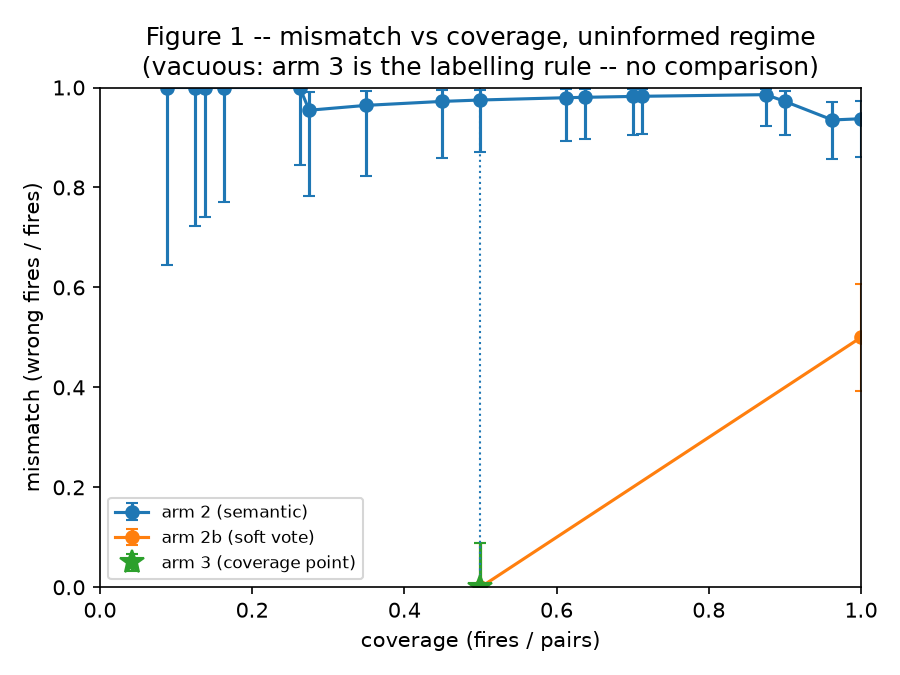

The data file committed next to this chart (first rows):
dispatcher, threshold, fires, pairs, coverage, wrong, mismatch, wilson_low, wilson_high, coverage_point
arm 2 (semantic), 0.1714, 7, 80, 0.0875, 7, 1.0, 0.6457, 1.0, False
arm 2 (semantic), 0.1651, 10, 80, 0.125, 10, 1.0, 0.7225, 1.0, False
arm 2 (semantic), 0.1584, 11, 80, 0.1375, 11, 1.0, 0.7412, 1.0, False
arm 2 (semantic), 0.1569, 13, 80, 0.1625, 13, 1.0, 0.7719, 1.0, False
arm 2 (semantic), 0.1546, 21, 80, 0.2625, 21, 1.0, 0.8454, 1.0, False
arm 2 (semantic), 0.1485, 22, 80, 0.275, 21, 0.9545, 0.782, 0.9919, False
arm 2 (semantic), 0.1471, 28, 80, 0.35, 27, 0.9643, 0.8229, 0.9937, False
arm 2 (semantic), 0.1456, 36, 80, 0.45, 35, 0.9722, 0.8583, 0.9951, False
arm 2 (semantic), 0.1442, 40, 80, 0.5, 39, 0.975, 0.8712, 0.9956, False
arm 2 (semantic), 0.1429, 49, 80, 0.6125, 48, 0.9796, 0.8931, 0.9964, False
arm 2 (semantic), 0.1415, 51, 80, 0.6375, 50, 0.9804, 0.897, 0.9965, False
arm 2 (semantic), 0.1402, 56, 80, 0.7, 55, 0.9821, 0.9055, 0.9968, False
arm 2 (semantic), 0.1389, 57, 80, 0.7125, 56, 0.9825, 0.9071, 0.9969, False
arm 2 (semantic), 0.1382, 70, 80, 0.875, 69, 0.9857, 0.9234, 0.9975, False
arm 2 (semantic), 0.1376, 72, 80, 0.9, 70, 0.9722, 0.9043, 0.9923, False
arm 2 (semantic), 0.1364, 77, 80, 0.9625, 72, 0.9351, 0.8568, 0.9719, False
arm 2 (semantic), 0.1349, 80, 80, 1.0, 75, 0.9375, 0.8619, 0.973, False
arm 3 (precondition), , 40, 80, 0.5, 0, 0.0, 0.0, 0.08762, True
arm 2b (soft vote), 1.0, 40, 80, 0.5, 0, 0.0, 0.0, 0.08762, False
arm 2b (soft vote), 0.875, 80, 80, 1.0, 40, 0.5, 0.393, 0.607, False
arm 2c (intent key), , 0, 80, 0.0, 0, , , , False
